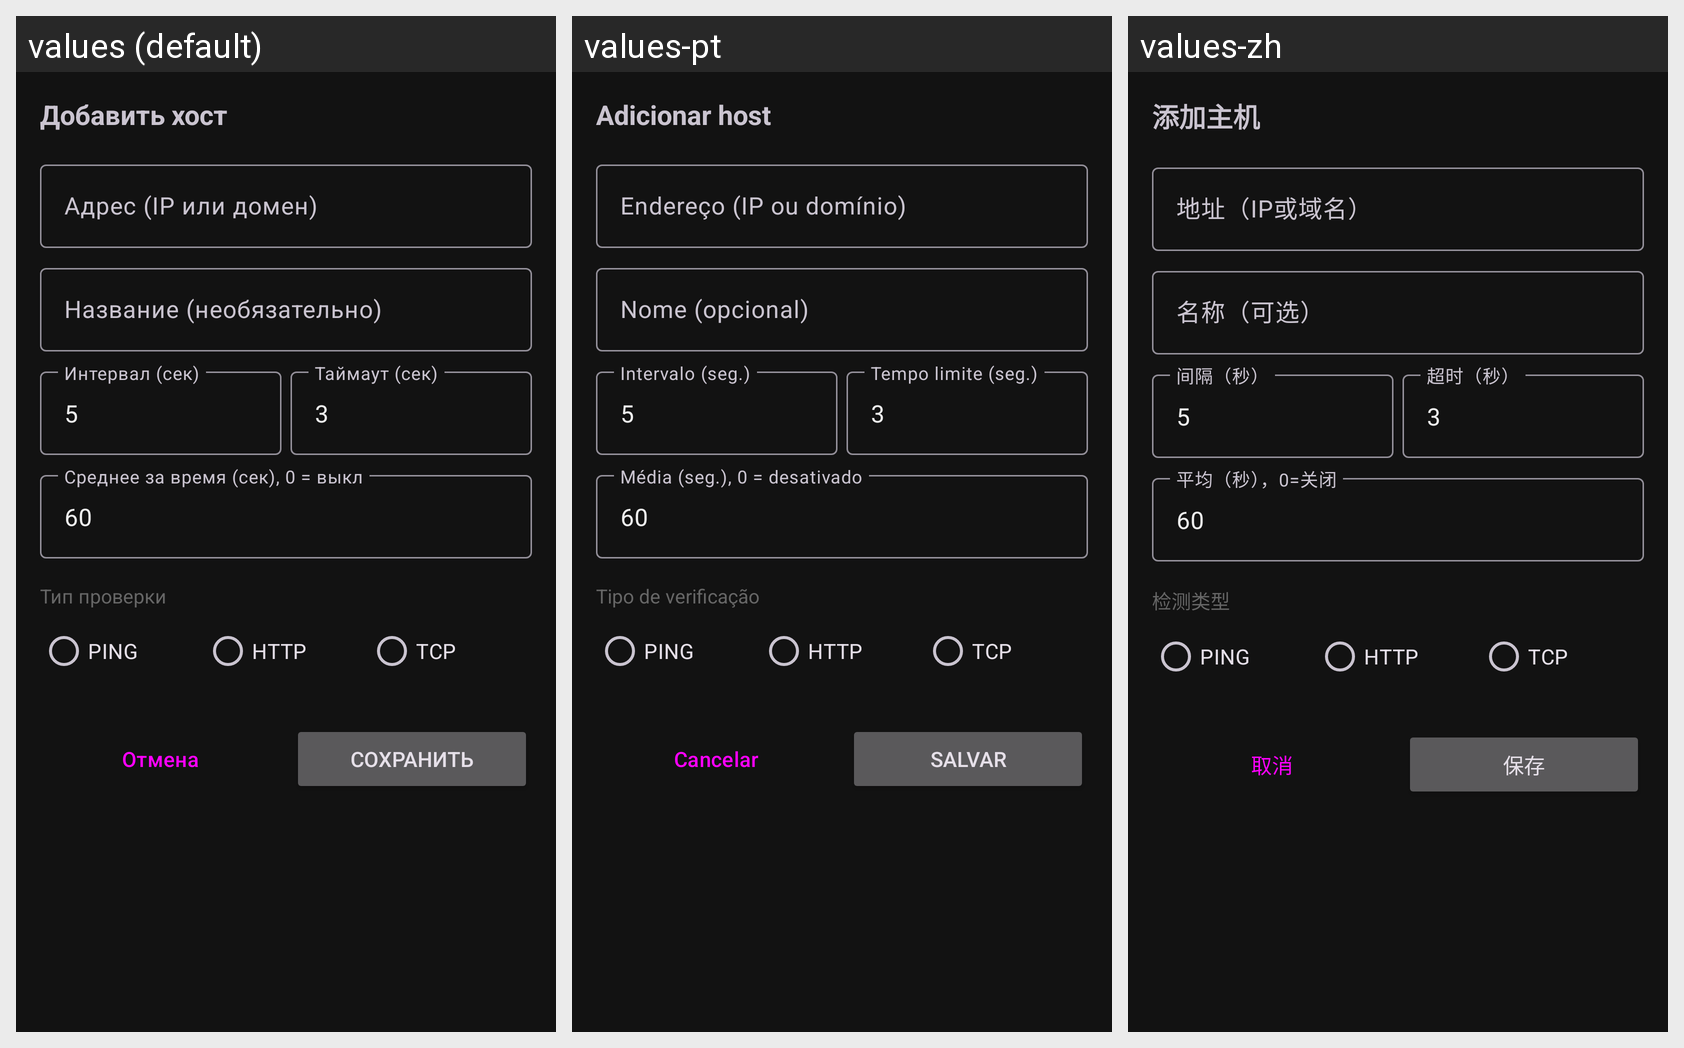

The Android screen above is rendered under several locales of the same app. Produce the string resources it draws, with the default and per-locale values.
Android screen res/layout/bottom_sheet_add_host.xml rendered under 3 locales, left to right: values (default), values-pt, values-zh. Device: Nexus 5 (rendered at 1080×1920; each locale shown at half size, 540×960, under a caption strip naming it); theme Theme.MultiPing.
Other locales in the repository, not shown: values-ar, values-ba, values-de, values-en, values-es, values-fr, values-ja, values-kk, values-ko.
Strings drawn on this screen, with the default value and each locale's value (text and hints the layout hard-codes, and strings that could not be matched under every locale, appear in the picture but are not listed):

sheet_title_add
  values: Добавить хост
  values-pt: Adicionar host
  values-zh: 添加主机

hint_address
  values: Адрес (IP или домен)
  values-pt: Endereço (IP ou domínio)
  values-zh: 地址（IP或域名）

hint_label
  values: Название (необязательно)
  values-pt: Nome (opcional)
  values-zh: 名称（可选）

hint_interval
  values: Интервал (сек)
  values-pt: Intervalo (seg.)
  values-zh: 间隔（秒）

hint_timeout
  values: Таймаут (сек)
  values-pt: Tempo limite (seg.)
  values-zh: 超时（秒）

hint_avg_window
  values: Среднее за время (сек), 0 = выкл
  values-pt: Média (seg.), 0 = desativado
  values-zh: 平均（秒），0=关闭

label_check_mode
  values: Тип проверки
  values-pt: Tipo de verificação
  values-zh: 检测类型

cancel
  values: Отмена
  values-pt: Cancelar
  values-zh: 取消

btn_save
  values: Сохранить
  values-pt: Salvar
  values-zh: 保存
